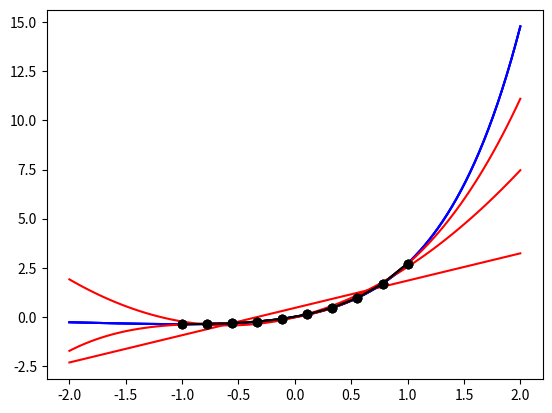

The matplotlib source for this figure:
import matplotlib.pyplot as plt
import numpy as np
from scipy.linalg import svd

def f(x):
    return x * np.exp(x)

def p(x, alpha):
    res = 0
    for i in range(alpha.size):
        res += alpha[i] * x ** i
    return res

def get_A(x, n):
    A = np.zeros((x.size, n))
    for i in range(x.size):
        for j in range(n):
            A[i,j] = x[i] ** j
    return A

def solve(N, n):
    x = np.linspace(-1, 1, N)
    A = get_A(x, n)
    y = f(x)
    U, s, Vh = svd(A)
    alpha = np.zeros(n)
    for i in range(n):
        alpha += (U[:,i] @ y) * Vh[i,:] / s[i]
    accurate_x = np.linspace(-2, 2, 100)
    accurate_f = f(accurate_x)
    accurate_p = p(accurate_x, alpha)
    print('Errore in 0: ', abs((p(0, alpha) - f(0) / f(0))))
    print('Errore nei nodi: ', np.linalg.norm(y - A @ alpha) / \
        np.linalg.norm(y), 2)
    plt.plot(accurate_x, accurate_f, color='blue')
    plt.plot(accurate_x, accurate_p, color='red')
    plt.plot(x, y, marker='o', color='black')
    plt.show()

# aggiungo 1 a n: includo il termine noto del polinomio
solve(10, 2)
solve(10, 3)
solve(10, 4)
